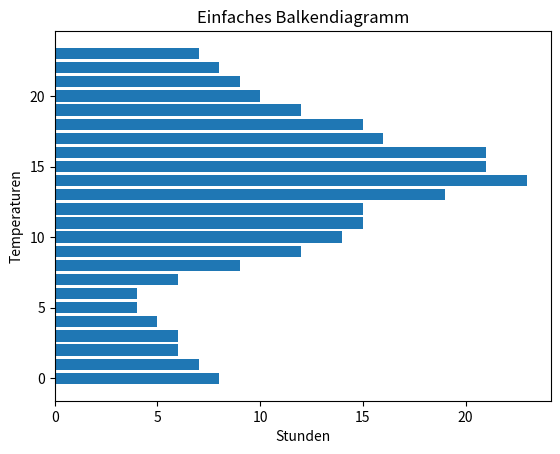

Reproduce this figure in Python.
import matplotlib.pyplot as plt

# Beispiel-Daten -  Hypothetische Temperaturen eines Tages (in °C)
stunden = list(range(24))  # Stunden von 0 bis 23 Uhr
temperaturen = [8, 7, 6, 6, 5, 4, 4, 6, 9, 12, 14, 15, 15, 19, 23, 21, 21, 16, 15, 12, 10, 9, 8, 7]

# Vertikales Balkendiagramm
plt.barh(stunden, temperaturen)
plt.xlabel('Stunden')
plt.ylabel('Temperaturen')
plt.title('Einfaches Balkendiagramm')
plt.show()
